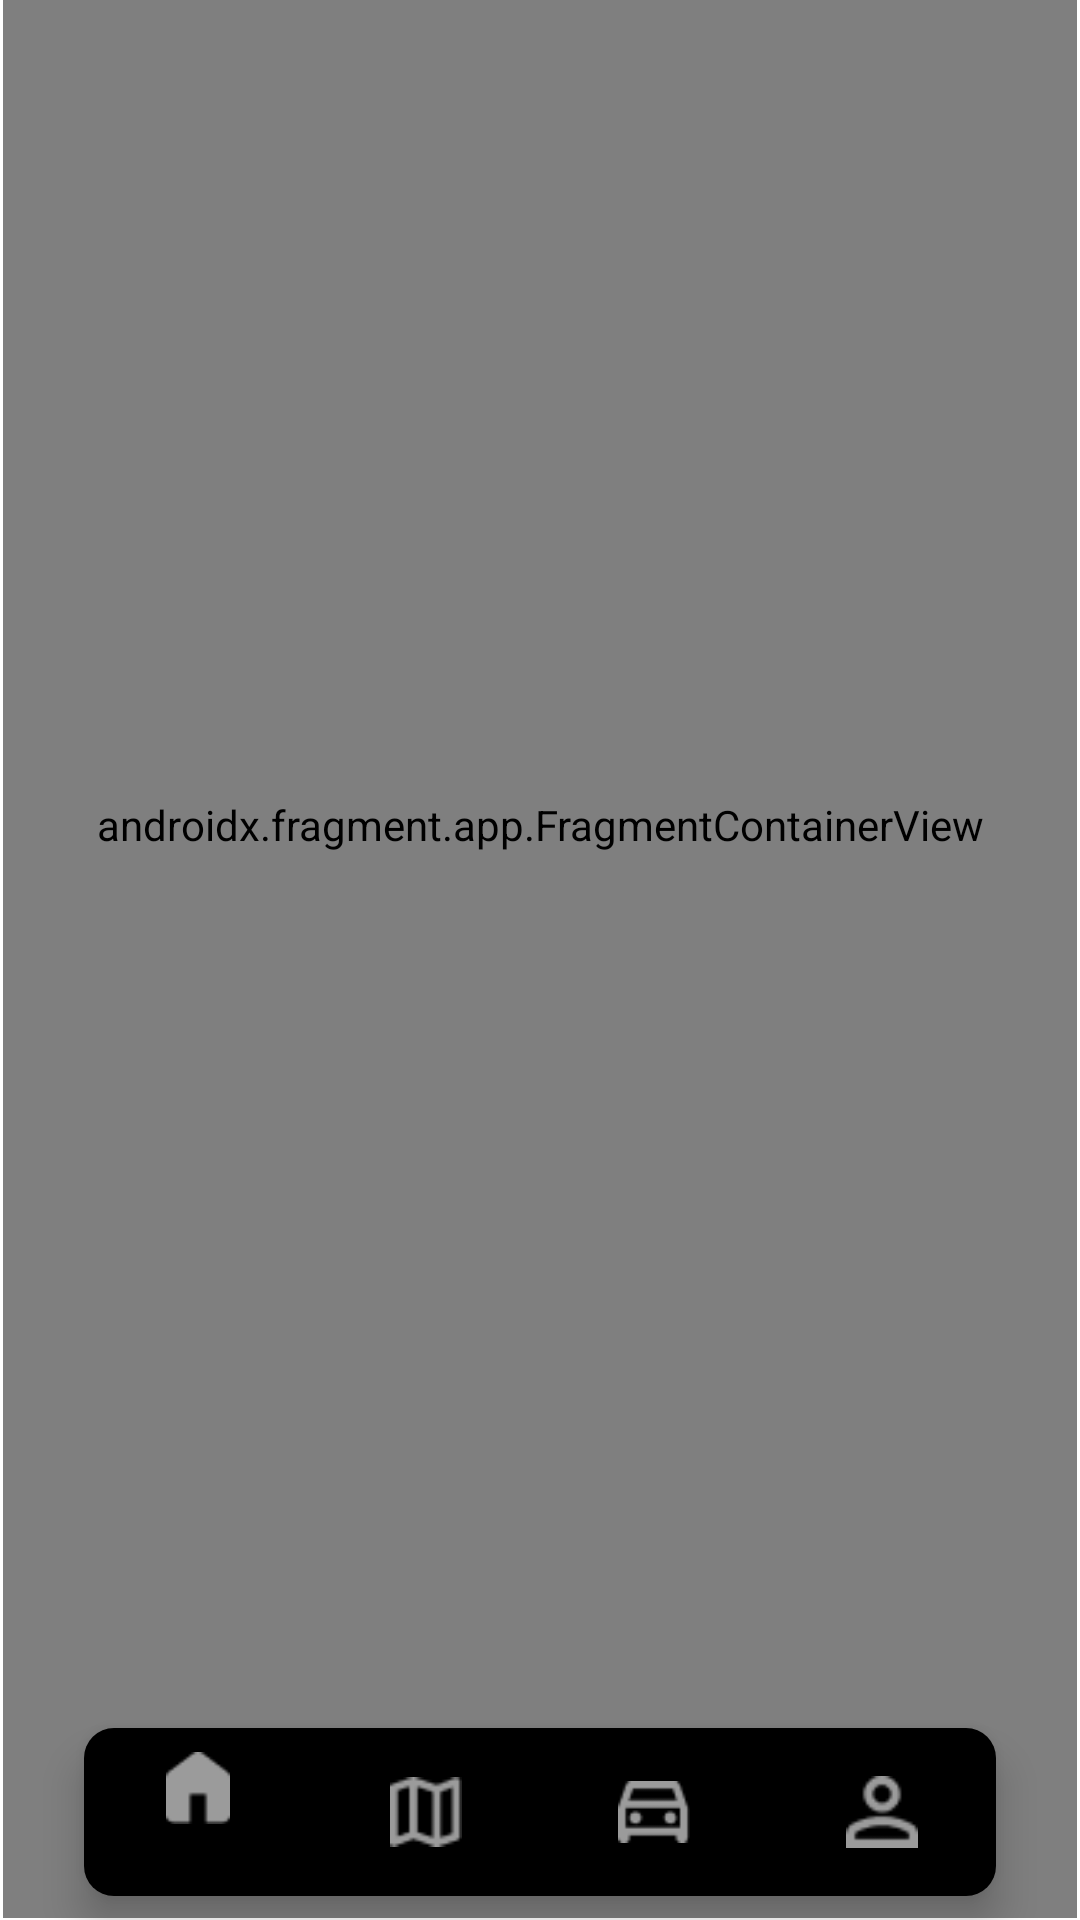

Layout XML and referenced resources for this Android screen:
<!-- AndroidManifest.xml: application theme Theme.Carenta -->
<!-- res/layout/activity_main.xml -->
<?xml version="1.0" encoding="utf-8"?>
<androidx.constraintlayout.widget.ConstraintLayout xmlns:android="http://schemas.android.com/apk/res/android"
    xmlns:app="http://schemas.android.com/apk/res-auto"
    xmlns:tools="http://schemas.android.com/tools"
    android:layout_width="match_parent"
    android:layout_height="match_parent"
    tools:context=".MainActivity">

    <androidx.fragment.app.FragmentContainerView
        android:id="@+id/navHost"
        android:layout_width="0dp"
        android:layout_height="729dp"
        android:layout_marginStart="1dp"
        android:layout_marginEnd="1dp"
        android:layout_marginBottom="1dp"
        app:defaultNavHost="true"
        app:layout_constraintBottom_toBottomOf="parent"
        app:layout_constraintEnd_toEndOf="parent"
        app:layout_constraintHorizontal_bias="0.0"
        app:layout_constraintStart_toStartOf="parent"
        app:layout_constraintTop_toTopOf="parent"
        app:layout_constraintVertical_bias="1.0"
        android:name="androidx.navigation.fragment.NavHostFragment"
        app:navGraph="@navigation/graph"
        />

    <com.google.android.material.bottomnavigation.BottomNavigationView
        android:id="@+id/navBottom"
        style="Widget.MaterialComponents.BottomNavigationView.Colored"
        android:layout_width="match_parent"
        android:layout_height="wrap_content"
        android:layout_marginStart="28dp"
        android:layout_marginEnd="28dp"
        android:layout_marginBottom="8dp"
        android:background="@drawable/searchview_background"
        app:backgroundTint="@color/black"
        app:itemIconTint="#9B9B9B"
        app:layout_constraintBottom_toBottomOf="parent"
        app:layout_constraintEnd_toEndOf="parent"
        app:layout_constraintStart_toStartOf="parent"
        app:menu="@menu/bottom_navigation_menu"></com.google.android.material.bottomnavigation.BottomNavigationView>


</androidx.constraintlayout.widget.ConstraintLayout>
<!-- resources referenced by this layout -->
<resources>
  <color name="black">#FF000000</color>
  <!-- drawable searchview_background (drawable-v24) -->
  <?xml version="1.0" encoding="utf-8"?>
  <shape xmlns:android="http://schemas.android.com/apk/res/android"
     android:shape="rectangle">
  
      <corners
          android:radius="10dp"/>
      <solid
          android:color="#FFFFFF" />
  
  </shape>
  <style name="Theme.Carenta" parent="Theme.MaterialComponents.DayNight.NoActionBar">
          
          <item name="colorPrimary">@color/black</item>
          <item name="colorPrimaryVariant">@color/dark_grey</item>
          <item name="colorOnPrimary">@color/black</item>
          
          <item name="colorSecondary">@color/black</item>
          <item name="colorSecondaryVariant">@color/dark_grey</item>
          <item name="colorOnSecondary">@color/black</item>
          
          <item name="android:statusBarColor">?attr/colorPrimaryVariant</item>
          
      </style>
  <color name="dark_grey">#5C5B5F</color>
</resources>
